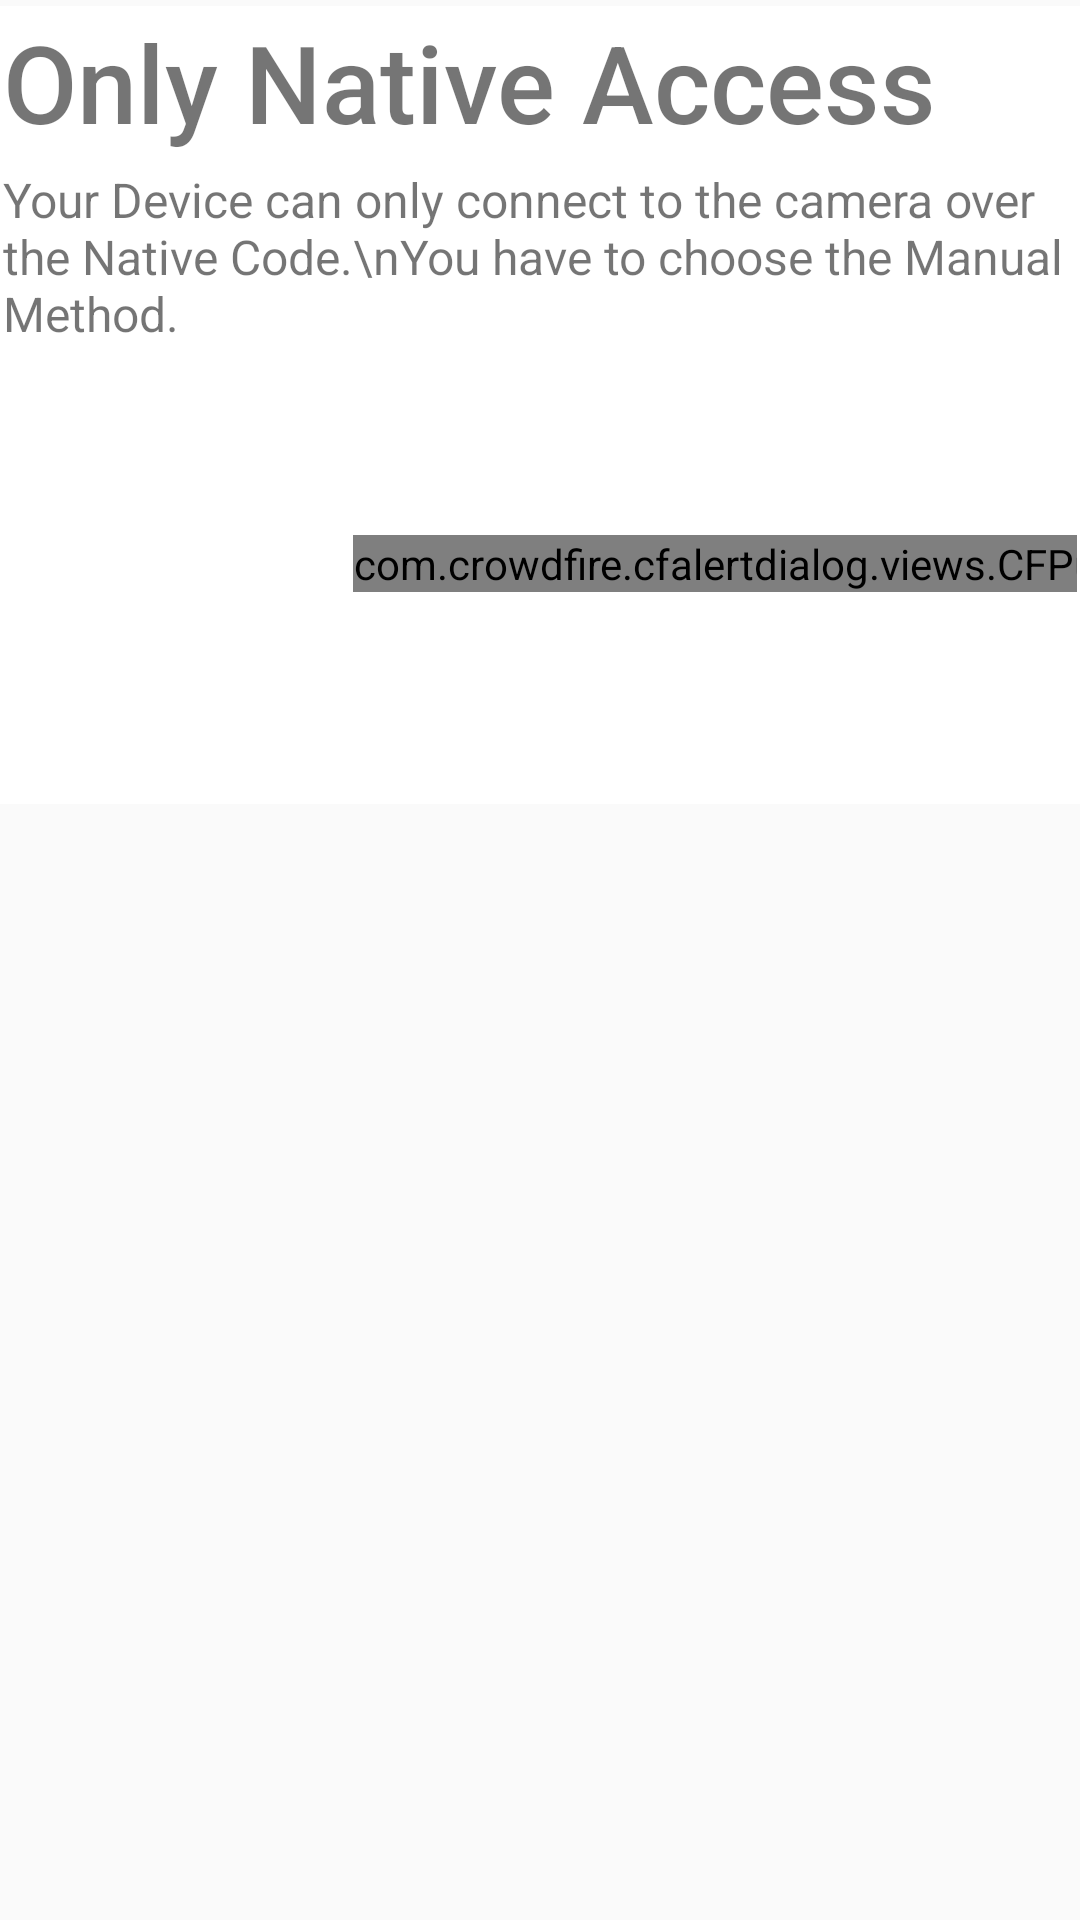

Reconstruct the res/layout file that produces this screen, plus the resources it refers to.
<!-- AndroidManifest.xml: application theme Theme.AppCompat.Light.NoActionBar -->
<!-- res/layout/set_up_the_device_move_to_native.xml -->
<?xml version="1.0" encoding="utf-8"?>
<RelativeLayout xmlns:android="http://schemas.android.com/apk/res/android"
    xmlns:app="http://schemas.android.com/apk/res-auto"
    xmlns:tools="http://schemas.android.com/tools"
    android:layout_width="match_parent"
    android:layout_height="wrap_content">

    
    <LinearLayout
        android:layout_width="match_parent"
        android:layout_height="wrap_content"
        android:layout_marginTop="2dp"
        android:animateLayoutChanges="true"
        android:background="#FFFFFF"
        android:orientation="vertical"
        android:padding="1dp">


        
        <androidx.constraintlayout.widget.ConstraintLayout
            android:id="@+id/configuration_container"
            android:layout_width="match_parent"
            android:layout_height="264dp"
            android:orientation="vertical"
            android:visibility="visible">

            <androidx.constraintlayout.widget.Guideline
                android:id="@+id/guideline_vertical_text"
                android:layout_width="wrap_content"
                android:layout_height="wrap_content"
                android:orientation="vertical"
                app:layout_constraintGuide_percent="0.1" />


            <androidx.constraintlayout.widget.Guideline
                android:id="@+id/guidelinehor_text"
                android:layout_width="wrap_content"
                android:layout_height="wrap_content"
                android:orientation="horizontal"
                app:layout_constraintGuide_percent="0" />

            <androidx.constraintlayout.widget.Guideline
                android:id="@+id/guideline"
                android:layout_width="wrap_content"
                android:layout_height="wrap_content"
                android:orientation="vertical"
                app:layout_constraintGuide_percent="0.25" />

            <androidx.constraintlayout.widget.Guideline
                android:id="@+id/guideline_vertival_center"
                android:layout_width="wrap_content"
                android:layout_height="wrap_content"
                android:orientation="vertical"
                app:layout_constraintGuide_percent="0.5" />

            <androidx.constraintlayout.widget.Guideline
                android:id="@+id/guideline2"
                android:layout_width="wrap_content"
                android:layout_height="wrap_content"
                android:orientation="vertical"
                app:layout_constraintGuide_percent="0.75" />

            <androidx.constraintlayout.widget.Guideline
                android:id="@+id/guidelinehor1"
                android:layout_width="wrap_content"
                android:layout_height="wrap_content"
                android:orientation="horizontal"
                app:layout_constraintGuide_percent="0.2" />

            <androidx.constraintlayout.widget.Guideline
                android:id="@+id/guidelinehor2"
                android:layout_width="wrap_content"
                android:layout_height="wrap_content"
                android:orientation="horizontal"
                app:layout_constraintGuide_percent="0.4" />

            <androidx.constraintlayout.widget.Guideline
                android:id="@+id/guidelinehor3"
                android:layout_width="wrap_content"
                android:layout_height="wrap_content"
                android:orientation="horizontal"
                app:layout_constraintGuide_percent="0.7" />

            <androidx.constraintlayout.widget.Guideline
                android:id="@+id/guidelinehor4"
                android:layout_width="wrap_content"
                android:layout_height="wrap_content"
                android:orientation="horizontal"
                app:layout_constraintGuide_percent="1" />

            <TextView
                android:id="@+id/textView_1"
                android:layout_width="match_parent"
                android:layout_height="wrap_content"
                android:text="Only Native Access"
                android:textSize="36dp"
                android:fontFamily="sans-serif-medium"
                android:textColor="@color/Black"


                app:layout_constraintLeft_toLeftOf="@id/guideline_vertical_text"
                app:layout_constraintRight_toRightOf="@id/guideline_vertical_text"
                app:layout_constraintTop_toTopOf="@id/guidelinehor_text" />


            <TextView
                android:id="@+id/textView_2"
                android:layout_width="match_parent"
                android:layout_height="wrap_content"
                android:text="Your Device can only connect to the camera over the Native Code.\nYou have to choose the Manual Method."
                android:textSize="16dp"
                app:layout_constraintLeft_toLeftOf="@id/guideline_vertical_text"

                app:layout_constraintRight_toRightOf="@id/guideline_vertical_text"
                app:layout_constraintTop_toTopOf="@id/guidelinehor1" />




            <com.crowdfire.cfalertdialog.views.CFPushButton
                android:id="@+id/native_Only_Manual"
                android:layout_width="wrap_content"
                android:layout_height="wrap_content"
                android:layout_marginTop="10dp"
                android:background="@drawable/bg_button_green"
                android:fontFamily="sans-serif-medium"
                android:text="Manual"
                android:textAllCaps="false"
                android:textColor="@color/Black"
                android:textSize="25dp"

                app:layout_constraintBottom_toBottomOf="@id/guidelinehor3"
                app:layout_constraintLeft_toLeftOf="@id/guideline2"
                app:layout_constraintRight_toRightOf="@id/guideline2"
                app:layout_constraintTop_toTopOf="@id/guidelinehor3" />



        </androidx.constraintlayout.widget.ConstraintLayout>

    </LinearLayout>



</RelativeLayout>
<!-- resources referenced by this layout -->
<resources>

</resources>
